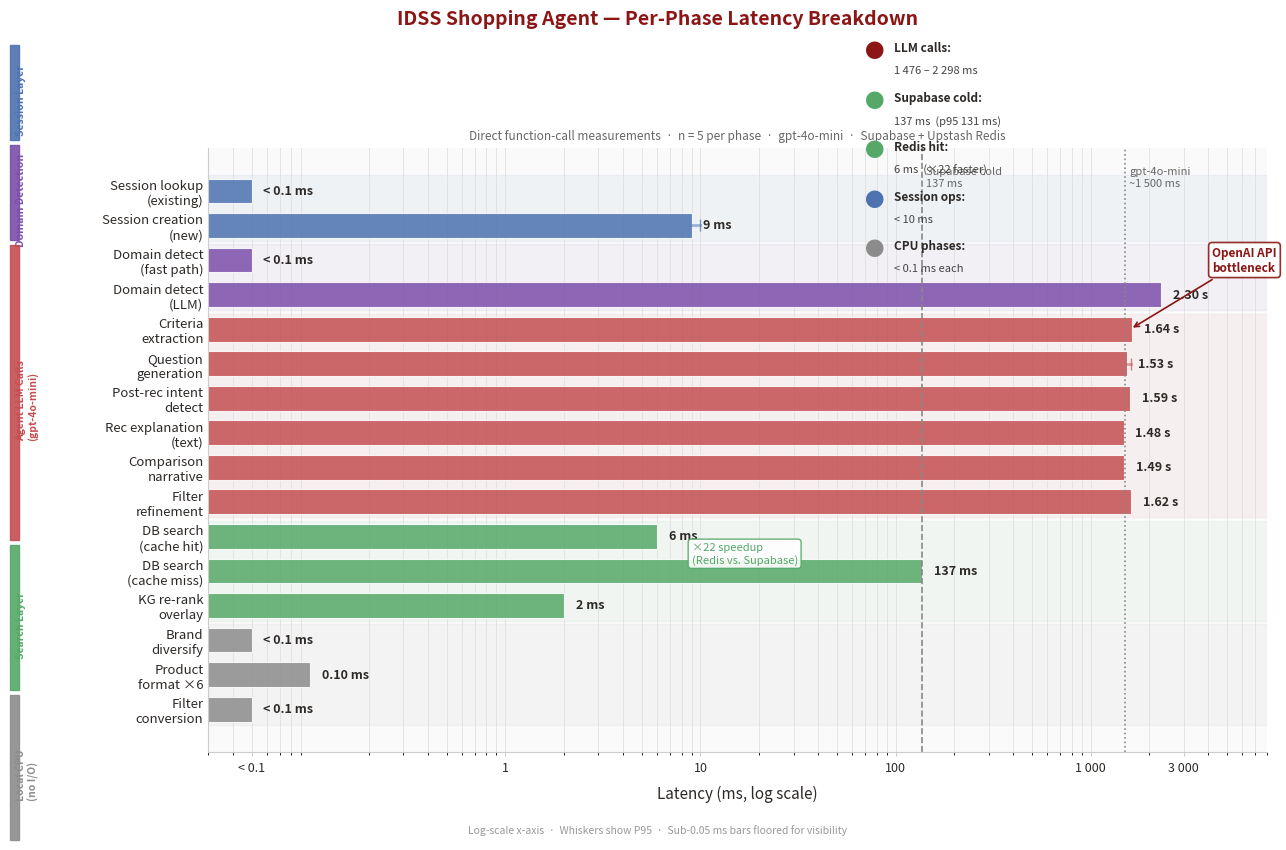

Write the Python code that produced this figure.
#!/usr/bin/env python3
"""
Agent Pipeline Latency Visualization
=====================================
Generates a poster-quality PNG showing per-phase latency for the IDSS
Shopping Agent pipeline.

Outputs:
  agent_latency_chart.png   — annotated horizontal bar chart (main figure)
  agent_latency_table.png   — clean table for poster panel

Usage:
  python scripts/agent_latency_chart.py
  python scripts/agent_latency_chart.py --from-json   # load agent_latency_results.json
"""
import argparse
import math
import sys
from pathlib import Path

import matplotlib
matplotlib.use("Agg")
import matplotlib.pyplot as plt
import matplotlib.patches as mpatches
from matplotlib.patches import FancyBboxPatch
import numpy as np

# ── Brand colours ──────────────────────────────────────────────────────────────
STANFORD_RED  = "#8C1515"
STANFORD_DARK = "#2D2926"

# ── Per-section colour palette (muted academic) ────────────────────────────────
SEC_COLORS = {
    "A": "#4C72B0",   # slate blue    — Session
    "B": "#7B4FAA",   # purple        — Domain detection
    "C": "#C44E52",   # crimson       — LLM calls
    "D": "#55A868",   # teal-green    — Search / DB / Redis
    "E": "#8C8C8C",   # medium grey   — Local CPU
}

# ── Benchmark data ─────────────────────────────────────────────────────────────
# Source: run_agent_latency_benchmark.py  (n=5, gpt-4o-mini, Supabase + Redis)
# Columns: (label, mean_ms, median_ms, p95_ms, section_key, note)
PHASES = [
    # Section A — Session layer
    ("Session lookup\n(existing)", 0.04, 0.03, 0.05, "A", "Redis GET"),
    ("Session creation\n(new)",    9,    9,    10,   "A", "Redis SET"),

    # Section B — Domain detection
    ("Domain detect\n(fast path)", 0.04, 0.03, 0.05, "B", "keyword dict, 0 LLM"),
    ("Domain detect\n(LLM)",       2298, 1982, 2355, "B", "gpt-4o-mini structured"),

    # Section C — LLM agent calls
    ("Criteria\nextraction",        1636, 1598, 1600, "C", "ExtractedCriteria schema"),
    ("Question\ngeneration",        1530, 1504, 1614, "C", "GeneratedQuestion schema"),
    ("Post-rec intent\ndetect",     1588, 1600, 1603, "C", "LLM classification"),
    ("Rec explanation\n(text)",     1476, 1480, 1493, "C", "~200 output tokens"),
    ("Comparison\nnarrative",       1492, 1496, 1523, "C", "~400 output tokens"),
    ("Filter\nrefinement",          1620, 1629, 1696, "C", "RefinementClassification"),

    # Section D — Search / DB
    ("DB search\n(cache hit)",      6,    6,    6,   "D", "Redis GET + deserialise"),
    ("DB search\n(cache miss)",     137,  128,  131, "D", "Supabase PostgreSQL"),
    ("KG re-rank\noverlay",         2,    2,    2,   "D", "FAISS/graph lookup"),

    # Section E — Local CPU
    ("Brand\ndiversify",            0.02, 0.02, 0.02, "E", "O(n) interleave, n=12"),
    ("Product\nformat ×6",          0.10, 0.08, 0.09, "E", "Pydantic model mapping"),
    ("Filter\nconversion",          0.01, 0.01, 0.01, "E", "Regex, no I/O"),
]

SECTION_LABELS = {
    "A": "Session Layer",
    "B": "Domain Detection",
    "C": "Agent LLM Calls\n(gpt-4o-mini)",
    "D": "Search Layer",
    "E": "Local CPU\n(no I/O)",
}


def load_from_json(path: Path) -> None:
    """Override PHASES means from a saved agent_latency_results.json."""
    import json
    data = json.loads(path.read_text())
    phases_by_short = {p[0]: i for i, p in enumerate(PHASES)}
    mapping = {
        "A1 Session lookup — existing":     ("Session lookup\n(existing)",),
        "A2 Session creation — new":        ("Session creation\n(new)",),
        "B1 Domain detection — fast path":  ("Domain detect\n(fast path)",),
        "B2 Domain detection — LLM":        ("Domain detect\n(LLM)",),
        "C1 Criteria extraction":           ("Criteria\nextraction",),
        "C2 Question generation":           ("Question\ngeneration",),
        "C3 Post-rec intent detection":     ("Post-rec intent\ndetect",),
        "C4 Recommendation explanation":    ("Rec explanation\n(text)",),
        "C5 Comparison narrative":          ("Comparison\nnarrative",),
        "C6 Filter refinement":             ("Filter\nrefinement",),
        "D1 E-commerce search — cache hit": ("DB search\n(cache hit)",),
        "D2 E-commerce search — cache miss":("DB search\n(cache miss)",),
        "D3 KG re-ranking overlay":         ("KG re-rank\noverlay",),
    }
    for json_key, (phase_label,) in mapping.items():
        if json_key in data.get("phases", {}):
            stats = data["phases"][json_key]
            idx = next((i for i, p in enumerate(PHASES) if p[0] == phase_label), None)
            if idx is not None:
                old = list(PHASES[idx])
                old[1] = round(stats["mean"], 1)
                old[2] = round(stats["median"], 1)
                old[3] = round(stats["p95"], 1)
                PHASES[idx] = tuple(old)


# ══════════════════════════════════════════════════════════════════════════════
# Figure 1: Annotated horizontal bar chart
# ══════════════════════════════════════════════════════════════════════════════

def make_bar_chart(out_path: Path):
    # ── Layout ─────────────────────────────────────────────────────────────────
    fig, ax = plt.subplots(figsize=(13, 8))
    fig.patch.set_facecolor("white")
    ax.set_facecolor("#FAFAFA")

    n = len(PHASES)
    y_positions = list(range(n - 1, -1, -1))   # top → bottom

    bars_mean = []
    section_spans = {}   # section → (y_min, y_max) in data coords

    FLOOR_MS = 0.05   # render sub-0.05ms bars as this so they're visible

    for i, (label, mean, median, p95, sec, note) in enumerate(PHASES):
        y = y_positions[i]
        color = SEC_COLORS[sec]
        display_val = max(mean, FLOOR_MS)

        # ── Bar ──────────────────────────────────────────────────────────────
        ax.barh(y, display_val, color=color, alpha=0.85,
                edgecolor="white", linewidth=0.8, height=0.72)

        # ── P95 whisker (if meaningfully different from mean) ──────────────
        if p95 > mean * 1.05 and p95 > FLOOR_MS * 2:
            ax.plot([display_val, max(p95, FLOOR_MS)], [y, y],
                    color=color, linewidth=2, alpha=0.5)
            ax.plot([max(p95, FLOOR_MS)], [y], marker="|",
                    color=color, markersize=8, alpha=0.7)

        # ── Value label ───────────────────────────────────────────────────
        if mean < FLOOR_MS * 1.5:
            value_str = "< 0.1 ms"
        elif mean >= 1000:
            value_str = f"{mean/1000:.2f} s"
        elif mean >= 1:
            value_str = f"{mean:.0f} ms"
        else:
            value_str = f"{mean:.2f} ms"

        ax.text(max(display_val, FLOOR_MS) * 1.15, y, value_str,
                va="center", ha="left", fontsize=9, color=STANFORD_DARK,
                fontweight="bold")

        bars_mean.append(display_val)

        # track section extents
        if sec not in section_spans:
            section_spans[sec] = [y, y]
        section_spans[sec][0] = min(section_spans[sec][0], y)
        section_spans[sec][1] = max(section_spans[sec][1], y)

    # ── Y-axis labels (phase names) ─────────────────────────────────────────
    ax.set_yticks(y_positions)
    ax.set_yticklabels([p[0] for p in PHASES], fontsize=9.5, color=STANFORD_DARK)
    ax.tick_params(axis="y", length=0)

    # ── X-axis (log scale) ──────────────────────────────────────────────────
    ax.set_xscale("log")
    ax.set_xlim(0.03, 8000)
    ax.set_xlabel("Latency (ms, log scale)", fontsize=11, color=STANFORD_DARK, labelpad=8)
    ax.xaxis.set_label_position("bottom")

    # Custom x-ticks at power-of-10 + a few helpers
    xticks = [0.05, 1, 10, 100, 1000, 3000]
    xlabels = ["< 0.1", "1", "10", "100", "1 000", "3 000"]
    ax.set_xticks(xticks)
    ax.set_xticklabels(xlabels, fontsize=9, color=STANFORD_DARK)
    ax.tick_params(axis="x", length=3, color="#CCCCCC")

    # ── Grid ────────────────────────────────────────────────────────────────
    ax.xaxis.grid(True, which="both", color="#E0E0E0", linewidth=0.6, zorder=0)
    ax.set_axisbelow(True)

    # ── Section bands (coloured stripe on left margin) ──────────────────────
    band_x_start = -2.8   # in log-data coords, use transform
    for sec, (y_lo, y_hi) in section_spans.items():
        color = SEC_COLORS[sec]
        # Shaded background band
        ax.axhspan(y_lo - 0.45, y_hi + 0.45, xmin=0, xmax=1,
                   color=color, alpha=0.06, zorder=0)
        # Left colour stripe
        stripe = FancyBboxPatch(
            (0.002, (y_lo - 0.45) / n),
            0.007,
            (y_hi - y_lo + 0.9) / n,
            transform=fig.transFigure,
            boxstyle="square,pad=0",
            color=color, alpha=0.9, clip_on=False,
        )
        fig.add_artist(stripe)

    # ── Section labels (right of colour stripe, left margin) ───────────────
    for sec, (y_lo, y_hi) in section_spans.items():
        y_center = (y_lo + y_hi) / 2
        color = SEC_COLORS[sec]
        ax.annotate(
            SECTION_LABELS[sec],
            xy=(0.012, (y_center + 0.5) / n),
            xycoords="figure fraction",
            fontsize=7.5, color=color, fontweight="bold",
            va="center", ha="left",
            rotation=90,
            annotation_clip=False,
        )

    # ── Vertical reference lines ─────────────────────────────────────────────
    for ref_ms, label, ls in [
        (137,  "Supabase cold\n137 ms",  "--"),
        (1500, "gpt-4o-mini\n~1 500 ms", ":"),
    ]:
        ax.axvline(ref_ms, color="#888888", linewidth=1.2, linestyle=ls, zorder=1)
        ax.text(ref_ms * 1.05, n - 0.3, label,
                fontsize=8, color="#666666", va="top", ha="left",
                style="italic")

    # ── Annotation: cache speedup ────────────────────────────────────────────
    # Find y positions for cache hit and miss rows
    miss_y = next(y_positions[i] for i, p in enumerate(PHASES) if "cache miss" in p[0])
    hit_y  = next(y_positions[i] for i, p in enumerate(PHASES) if "cache hit"  in p[0])
    ax.annotate(
        "×22 speedup\n(Redis vs. Supabase)",
        xy=(9, (miss_y + hit_y) / 2),
        xytext=(9, (miss_y + hit_y) / 2),
        fontsize=8, color=SEC_COLORS["D"],
        va="center", ha="left",
        bbox=dict(boxstyle="round,pad=0.3", fc="white", ec=SEC_COLORS["D"],
                  alpha=0.9, linewidth=1),
    )

    # ── Annotation: LLM bottleneck callout ───────────────────────────────────
    llm_mid_y = next(y_positions[i] for i, p in enumerate(PHASES) if "Criteria" in p[0])
    ax.annotate(
        "OpenAI API\nbottleneck",
        xy=(1600, llm_mid_y),
        xytext=(4200, llm_mid_y + 2),
        arrowprops=dict(arrowstyle="->", color=STANFORD_RED, lw=1.2),
        fontsize=8.5, color=STANFORD_RED, fontweight="bold",
        va="center",
        bbox=dict(boxstyle="round,pad=0.3", fc="white", ec=STANFORD_RED,
                  alpha=0.9, linewidth=1.2),
    )

    # ── Summary stat boxes (top-right) ────────────────────────────────────────
    stats_x = 0.66
    stats_y = 0.97
    summary_items = [
        (STANFORD_RED,   "LLM calls",   "1 476 – 2 298 ms"),
        (SEC_COLORS["D"],"Supabase cold","137 ms  (p95 131 ms)"),
        (SEC_COLORS["D"],"Redis hit",    "6 ms  (×22 faster)"),
        (SEC_COLORS["A"],"Session ops",  "< 10 ms"),
        (SEC_COLORS["E"],"CPU phases",   "< 0.1 ms each"),
    ]
    for k, (color, stat_label, stat_val) in enumerate(summary_items):
        box_y = stats_y - k * 0.062
        fig.text(stats_x, box_y, "●", color=color, fontsize=14,
                 transform=fig.transFigure, va="top")
        fig.text(stats_x + 0.022, box_y, f"{stat_label}:",
                 color=STANFORD_DARK, fontsize=8.5, fontweight="bold",
                 transform=fig.transFigure, va="top")
        fig.text(stats_x + 0.022, box_y - 0.030, stat_val,
                 color="#444444", fontsize=8,
                 transform=fig.transFigure, va="top")

    # ── Title ────────────────────────────────────────────────────────────────
    fig.suptitle(
        "IDSS Shopping Agent — Per-Phase Latency Breakdown",
        fontsize=14, fontweight="bold", color=STANFORD_RED,
        y=1.01,
    )
    ax.set_title(
        "Direct function-call measurements  ·  n = 5 per phase  ·  gpt-4o-mini  ·  Supabase + Upstash Redis",
        fontsize=8.5, color="#666666", pad=6,
    )

    # ── Footer ───────────────────────────────────────────────────────────────
    fig.text(0.5, -0.02,
             "Log-scale x-axis  ·  Whiskers show P95  ·  Sub-0.05 ms bars floored for visibility",
             ha="center", fontsize=7.5, color="#999999")

    # ── Spine styling ────────────────────────────────────────────────────────
    for spine in ["top", "right"]:
        ax.spines[spine].set_visible(False)
    for spine in ["left", "bottom"]:
        ax.spines[spine].set_color("#CCCCCC")
        ax.spines[spine].set_linewidth(0.8)

    plt.tight_layout(rect=[0.03, 0, 0.99, 1])
    fig.savefig(out_path, dpi=300, bbox_inches="tight",
                facecolor="white", edgecolor="none")
    plt.close()
    print(f"Saved: {out_path}")


# ══════════════════════════════════════════════════════════════════════════════
# Figure 2: Clean table PNG (for poster panel insert)
# ══════════════════════════════════════════════════════════════════════════════

def make_table_png(out_path: Path):
    # ── Data — compact rows, one per logical group ──────────────────────────
    TABLE_ROWS = [
        # (section_label, operation, mean_ms_str, median_ms_str, p95_ms_str, sec_key)
        ("A. Session",     "Session lookup (existing)",      "< 0.1",  "< 0.1", "< 0.1", "A"),
        ("",               "Session creation (new)",         "9",      "9",     "10",    "A"),
        ("B. Domain",      "Fast-path (keyword dict)",       "< 0.1",  "< 0.1", "< 0.1", "B"),
        ("",               "LLM detection (gpt-4o-mini)",    "2 298",  "1 982", "2 355", "B"),
        ("C. LLM Calls",   "Criteria extraction",            "1 636",  "1 598", "1 600", "C"),
        ("",               "Question generation",            "1 530",  "1 504", "1 614", "C"),
        ("",               "Post-rec intent detect",         "1 588",  "1 600", "1 603", "C"),
        ("",               "Rec explanation (~200 tok)",     "1 476",  "1 480", "1 493", "C"),
        ("",               "Comparison narrative (~400 tok)","1 492",  "1 496", "1 523", "C"),
        ("",               "Filter refinement",              "1 620",  "1 629", "1 696", "C"),
        ("D. Search",      "Cache hit (Redis GET)",           "6",      "6",     "6",    "D"),
        ("",               "Cache miss (Supabase DB)",        "137",    "128",   "131",  "D"),
        ("",               "KG re-rank overlay",              "2",      "2",     "2",    "D"),
        ("E. CPU",         "Brand diversify / format / parse","< 0.1", "< 0.1", "< 0.1","E"),
    ]

    n_rows = len(TABLE_ROWS)
    n_cols = 5
    col_labels = ["Section", "Operation", "Mean (ms)", "Median (ms)", "P95 (ms)"]

    fig_h = 0.42 * n_rows + 1.2
    fig, ax = plt.subplots(figsize=(11, fig_h))
    fig.patch.set_facecolor("white")
    ax.axis("off")

    # ── Build cell arrays ────────────────────────────────────────────────────
    cell_text  = [[r[0], r[1], r[2], r[3], r[4]] for r in TABLE_ROWS]
    cell_colors = []
    for r in TABLE_ROWS:
        sec = r[5]
        base = matplotlib.colors.to_rgba(SEC_COLORS[sec], alpha=0.12)
        # Slightly darker for header-like "Section" cell
        sec_cell = matplotlib.colors.to_rgba(SEC_COLORS[sec], alpha=0.22 if r[0] else 0.08)
        cell_colors.append([
            sec_cell,
            base,
            base,
            base,
            base,
        ])

    tbl = ax.table(
        cellText=cell_text,
        colLabels=col_labels,
        loc="center",
        cellLoc="center",
        colWidths=[0.12, 0.36, 0.14, 0.14, 0.14],
        cellColours=cell_colors,
    )
    tbl.auto_set_font_size(False)
    tbl.set_fontsize(9.5)
    tbl.scale(1.0, 1.9)

    # ── Header row styling ───────────────────────────────────────────────────
    for j in range(n_cols):
        cell = tbl[0, j]
        cell.set_facecolor(STANFORD_RED)
        cell.set_text_props(color="white", fontweight="bold", fontsize=10)
        cell.set_edgecolor("white")
        cell.set_linewidth(0.8)

    # ── Body cell styling ────────────────────────────────────────────────────
    for i, row in enumerate(TABLE_ROWS, start=1):
        sec = row[5]
        color = SEC_COLORS[sec]
        for j in range(n_cols):
            cell = tbl[i, j]
            cell.set_edgecolor("#DDDDDD")
            cell.set_linewidth(0.5)
            # Numeric columns: right-align
            if j >= 2:
                cell.set_text_props(ha="right", fontfamily="monospace")
            # Section label: bold + colour
            if j == 0 and row[0]:
                cell.set_text_props(color=color, fontweight="bold", fontsize=9)
            # Operation column: left-align
            if j == 1:
                cell.set_text_props(ha="left")

    ax.set_title(
        "IDSS Shopping Agent — Per-Phase Latency  (n=5 · gpt-4o-mini · Supabase + Redis)",
        fontsize=11, fontweight="bold", color=STANFORD_RED, pad=14,
    )

    # ── Legend dots ──────────────────────────────────────────────────────────
    legend_items = [
        mpatches.Patch(color=SEC_COLORS[s], label=lbl, alpha=0.7)
        for s, lbl in [
            ("A", "Session"), ("B", "Domain detection"),
            ("C", "LLM calls"), ("D", "Search / DB"), ("E", "Local CPU"),
        ]
    ]
    ax.legend(handles=legend_items, loc="lower center",
              bbox_to_anchor=(0.5, -0.04), ncol=5,
              fontsize=8.5, frameon=False)

    plt.tight_layout(pad=0.6)
    fig.savefig(out_path, dpi=300, bbox_inches="tight",
                facecolor="white", edgecolor="none")
    plt.close()
    print(f"Saved: {out_path}")


# ══════════════════════════════════════════════════════════════════════════════
# Figure 3: Compact 2-column summary for poster (MCP-style)
# ══════════════════════════════════════════════════════════════════════════════

def make_summary_table(out_path: Path):
    """
    A compact summary table that mirrors the existing merchant_protocol_table.png style,
    but with colour-coded section separators.
    """
    SUMMARY_DATA = [
        # (section_label, operation_short, mean, p95)
        ("Session",    "Session lookup",        "< 0.1 ms", "< 0.1 ms", "A"),
        ("",           "Session creation",      "9 ms",     "10 ms",    "A"),
        ("Domain",     "Fast-path detection",   "< 0.1 ms", "< 0.1 ms", "B"),
        ("",           "LLM detection",         "2 298 ms", "2 355 ms", "B"),
        ("LLM Calls",  "Criteria extraction",   "1 636 ms", "1 600 ms", "C"),
        ("",           "Question generation",   "1 530 ms", "1 614 ms", "C"),
        ("",           "Post-rec intent",       "1 588 ms", "1 603 ms", "C"),
        ("",           "Rec explanation",       "1 476 ms", "1 493 ms", "C"),
        ("",           "Comparison narrative",  "1 492 ms", "1 523 ms", "C"),
        ("",           "Filter refinement",     "1 620 ms", "1 696 ms", "C"),
        ("Search",     "Cache hit (Redis)",     "6 ms",     "6 ms",     "D"),
        ("",           "Cache miss (Supabase)", "137 ms",   "131 ms",   "D"),
        ("",           "KG re-rank overlay",    "2 ms",     "2 ms",     "D"),
        ("CPU",        "All CPU phases",        "< 0.1 ms", "< 0.1 ms", "E"),
    ]

    n_rows = len(SUMMARY_DATA)
    col_labels = ["Section", "Operation", "Mean", "P95"]
    n_cols = len(col_labels)

    fig_h = 0.38 * n_rows + 1.2
    fig, ax = plt.subplots(figsize=(8, fig_h))
    fig.patch.set_facecolor("white")
    ax.axis("off")

    cell_text = [[r[0], r[1], r[2], r[3]] for r in SUMMARY_DATA]
    cell_colors = []
    for r in SUMMARY_DATA:
        sec = r[4]
        base  = matplotlib.colors.to_rgba(SEC_COLORS[sec], alpha=0.11)
        label_bg = matplotlib.colors.to_rgba(SEC_COLORS[sec], alpha=0.22 if r[0] else 0.06)
        cell_colors.append([label_bg, base, base, base])

    tbl = ax.table(
        cellText=cell_text,
        colLabels=col_labels,
        loc="center",
        cellLoc="center",
        colWidths=[0.13, 0.42, 0.20, 0.20],
        cellColours=cell_colors,
    )
    tbl.auto_set_font_size(False)
    tbl.set_fontsize(9.5)
    tbl.scale(1.0, 2.0)

    # Header
    for j in range(n_cols):
        cell = tbl[0, j]
        cell.set_facecolor(STANFORD_RED)
        cell.set_text_props(color="white", fontweight="bold")
        cell.set_edgecolor("white")

    # Body
    for i, row in enumerate(SUMMARY_DATA, start=1):
        sec = row[4]
        for j in range(n_cols):
            cell = tbl[i, j]
            cell.set_edgecolor("#DDDDDD")
            cell.set_linewidth(0.5)
            if j in (2, 3):
                cell.set_text_props(ha="right", fontfamily="monospace")
            if j == 0 and row[0]:
                cell.set_text_props(color=SEC_COLORS[sec], fontweight="bold")
            if j == 1:
                cell.set_text_props(ha="left")

    ax.set_title(
        "AI Shopping Agent — Sub-Phase Latency",
        fontsize=12, fontweight="bold", color=STANFORD_RED, pad=14,
    )

    plt.tight_layout(pad=0.6)
    fig.savefig(out_path, dpi=300, bbox_inches="tight",
                facecolor="white", edgecolor="none")
    plt.close()
    print(f"Saved: {out_path}")


# ══════════════════════════════════════════════════════════════════════════════
# Main
# ══════════════════════════════════════════════════════════════════════════════

def main():
    parser = argparse.ArgumentParser()
    parser.add_argument("--from-json", action="store_true",
                        help="Load means from agent_latency_results.json")
    parser.add_argument("--out-dir", default=".",
                        help="Output directory for PNGs (default: current dir)")
    args = parser.parse_args()

    out_dir = Path(args.out_dir)
    out_dir.mkdir(parents=True, exist_ok=True)

    if args.from_json:
        json_path = Path(__file__).parent.parent / "agent_latency_results.json"
        if json_path.exists():
            load_from_json(json_path)
            print(f"Loaded data from {json_path}")
        else:
            print(f"Warning: {json_path} not found, using hardcoded data", file=sys.stderr)

    make_bar_chart(out_dir / "agent_latency_chart.png")
    make_table_png(out_dir / "agent_latency_table.png")
    make_summary_table(out_dir / "agent_latency_summary.png")

    print("\nDone. Three PNGs generated:")
    print("  agent_latency_chart.png   — annotated bar chart (main poster figure)")
    print("  agent_latency_table.png   — full detailed table")
    print("  agent_latency_summary.png — compact 4-column table (MCP style)")


if __name__ == "__main__":
    main()
